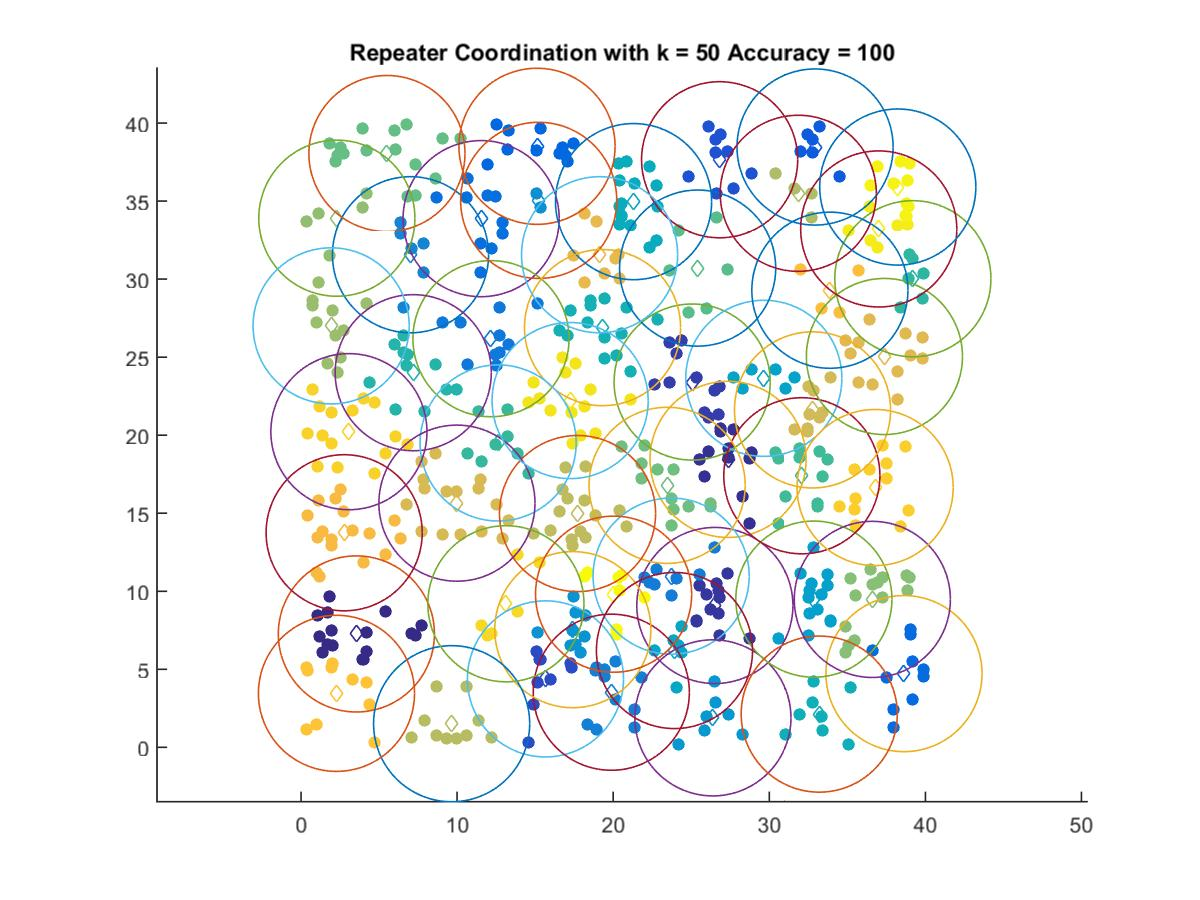

The data file committed next to this chart (first rows):
3.5456, 7.2668
27.36, 18.45
26.51, 9.091
25.06, 23.41
15.66, 4.386
26.82, 37.65
32.93, 38.46
15.12, 38.51
38.63, 4.726
11.54, 33.87
12.17, 26.18
23.71, 10.97
19.88, 3.534
7.014, 31.56
15.23, 35.05
17.41, 7.543
26.39, 1.891
32.86, 9.497
29.65, 23.64
23.93, 6.205
21.3, 34.96
33.2, 2.131
19.32, 26.89
7.189, 24
39.2, 30.02
12.63, 19.5
32.09, 17.4
25.41, 30.7
5.504, 38.04
23.45, 16.79
36.6, 9.48
2.295, 33.9
1.929, 27
31.86, 35.5
9.649, 1.516
17.71, 14.98
32.77, 21.62
9.989, 15.65
37.38, 25.04
19.13, 31.56
2.764, 13.75
33.88, 29.29
2.271, 3.462
36.78, 16.65
3.068, 20.23
13.13, 9.201
17.24, 22.22
37.01, 33.21
38.23, 35.9
20.02, 9.814
